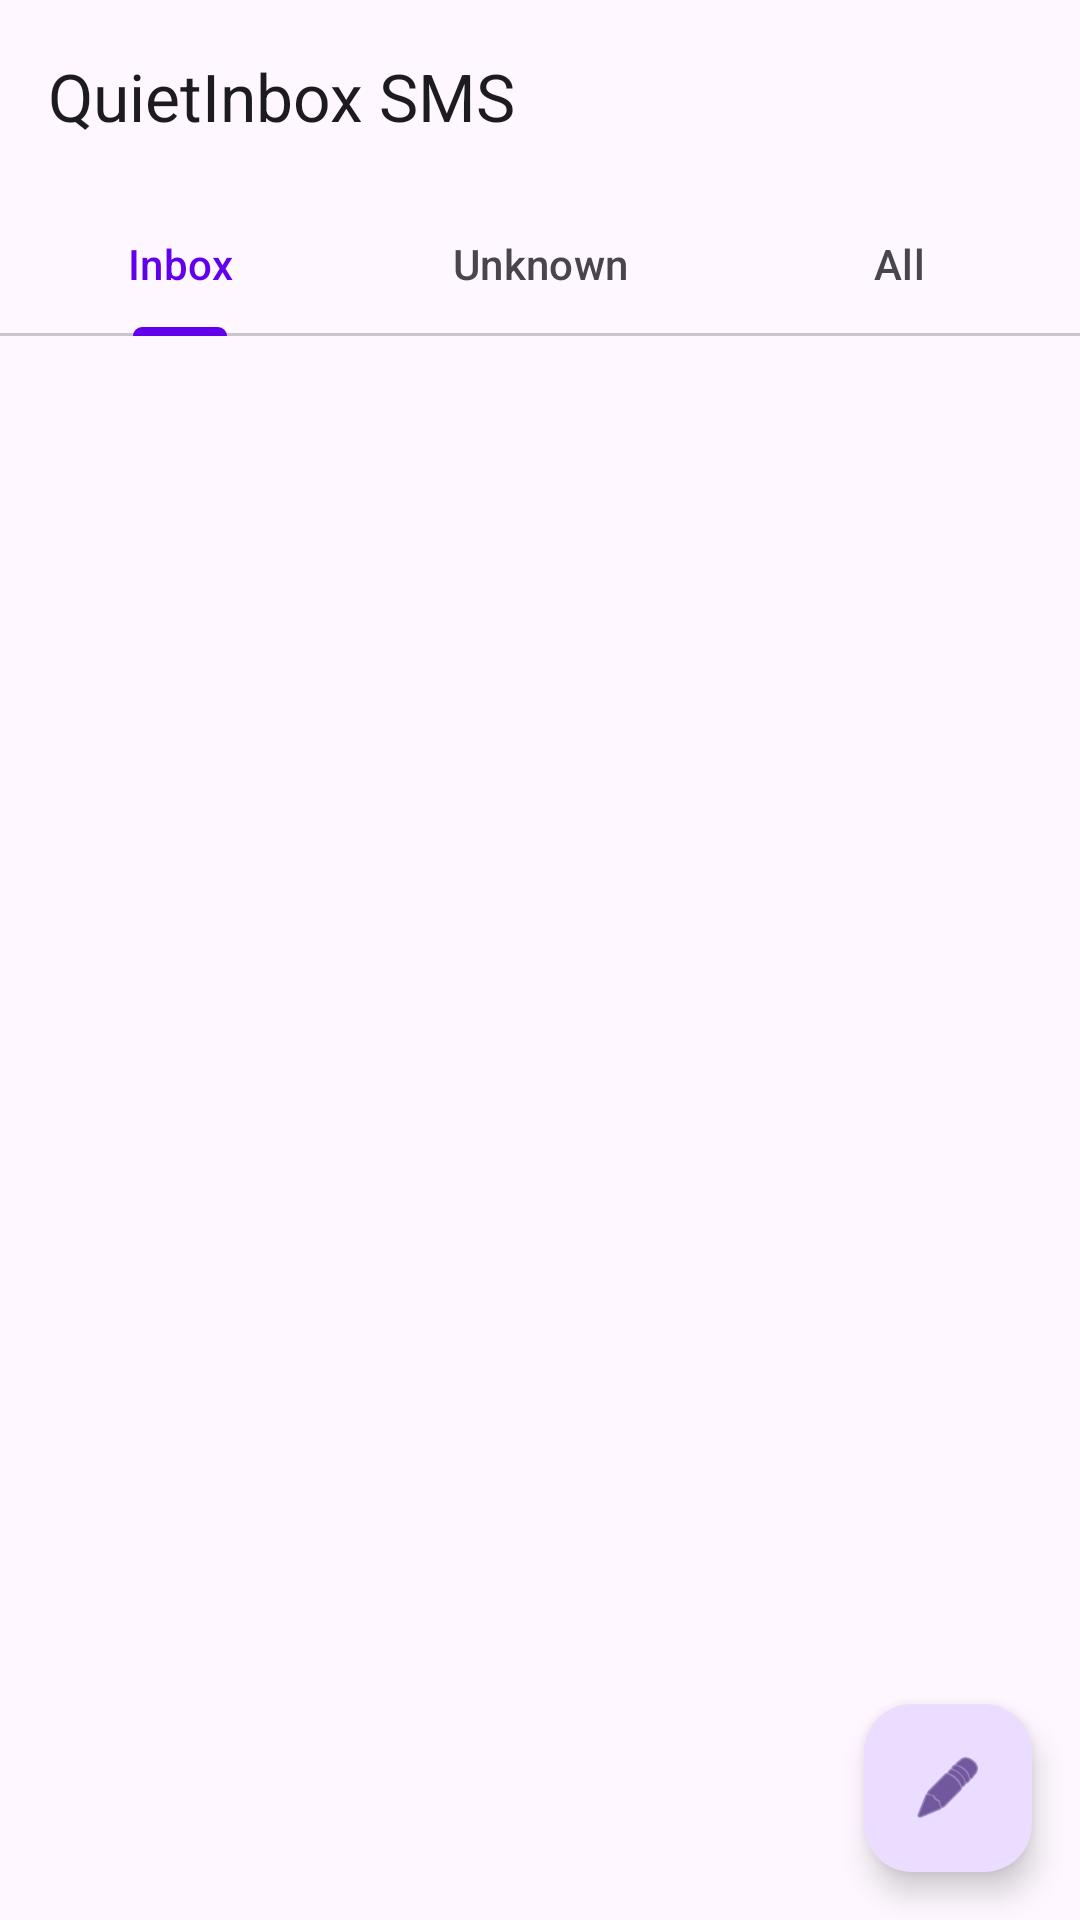

Produce the Android XML layout that renders to this screen, including the resource entries it uses.
<!-- AndroidManifest.xml: application theme Theme.QuietInbox -->
<!-- res/layout/activity_main.xml -->
<?xml version="1.0" encoding="utf-8"?>
<FrameLayout xmlns:android="http://schemas.android.com/apk/res/android"
    xmlns:app="http://schemas.android.com/apk/res-auto"
    android:layout_width="match_parent"
    android:layout_height="match_parent">

    <LinearLayout
        android:orientation="vertical"
        android:layout_width="match_parent"
        android:layout_height="match_parent">

        <com.google.android.material.appbar.MaterialToolbar
            android:id="@+id/toolbar"
            android:layout_width="match_parent"
            android:layout_height="?attr/actionBarSize"
            android:background="?attr/colorSurface"
            app:title="@string/app_name"
            app:titleTextColor="?attr/colorOnSurface" />

        <com.google.android.material.tabs.TabLayout
            android:id="@+id/tabs"
            android:layout_width="match_parent"
            android:layout_height="wrap_content">
            <com.google.android.material.tabs.TabItem
                android:layout_width="wrap_content"
                android:layout_height="wrap_content"
                android:text="@string/inbox" />
            <com.google.android.material.tabs.TabItem
                android:layout_width="wrap_content"
                android:layout_height="wrap_content"
                android:text="@string/unknown" />
            <com.google.android.material.tabs.TabItem
                android:layout_width="wrap_content"
                android:layout_height="wrap_content"
                android:text="@string/all" />
        </com.google.android.material.tabs.TabLayout>

        <androidx.viewpager2.widget.ViewPager2
            android:id="@+id/pager"
            android:layout_width="match_parent"
            android:layout_height="0dp"
            android:layout_weight="1" />
    </LinearLayout>

    <com.google.android.material.floatingactionbutton.FloatingActionButton
        android:id="@+id/fabCompose"
        android:layout_width="wrap_content"
        android:layout_height="wrap_content"
        android:layout_gravity="bottom|end"
        android:layout_margin="16dp"
        android:contentDescription="@string/new_message"
        app:srcCompat="@android:drawable/ic_menu_edit" />

</FrameLayout>
<!-- resources referenced by this layout -->
<resources>
  <string name="all">All</string>
  <string name="app_name">QuietInbox SMS</string>
  <string name="inbox">Inbox</string>
  <string name="new_message">New message</string>
  <string name="unknown">Unknown</string>
  <style name="Theme.QuietInbox" parent="Theme.Material3.DayNight.NoActionBar">
          <item name="colorPrimary">@color/purple_500</item>
          <item name="colorPrimaryDark">@color/purple_700</item>
          <item name="colorAccent">@color/teal_200</item>
      </style>
  <color name="purple_500">#BB86FC</color>
  <color name="purple_700">#121212</color>
  <color name="teal_200">#03DAC5</color>
</resources>
